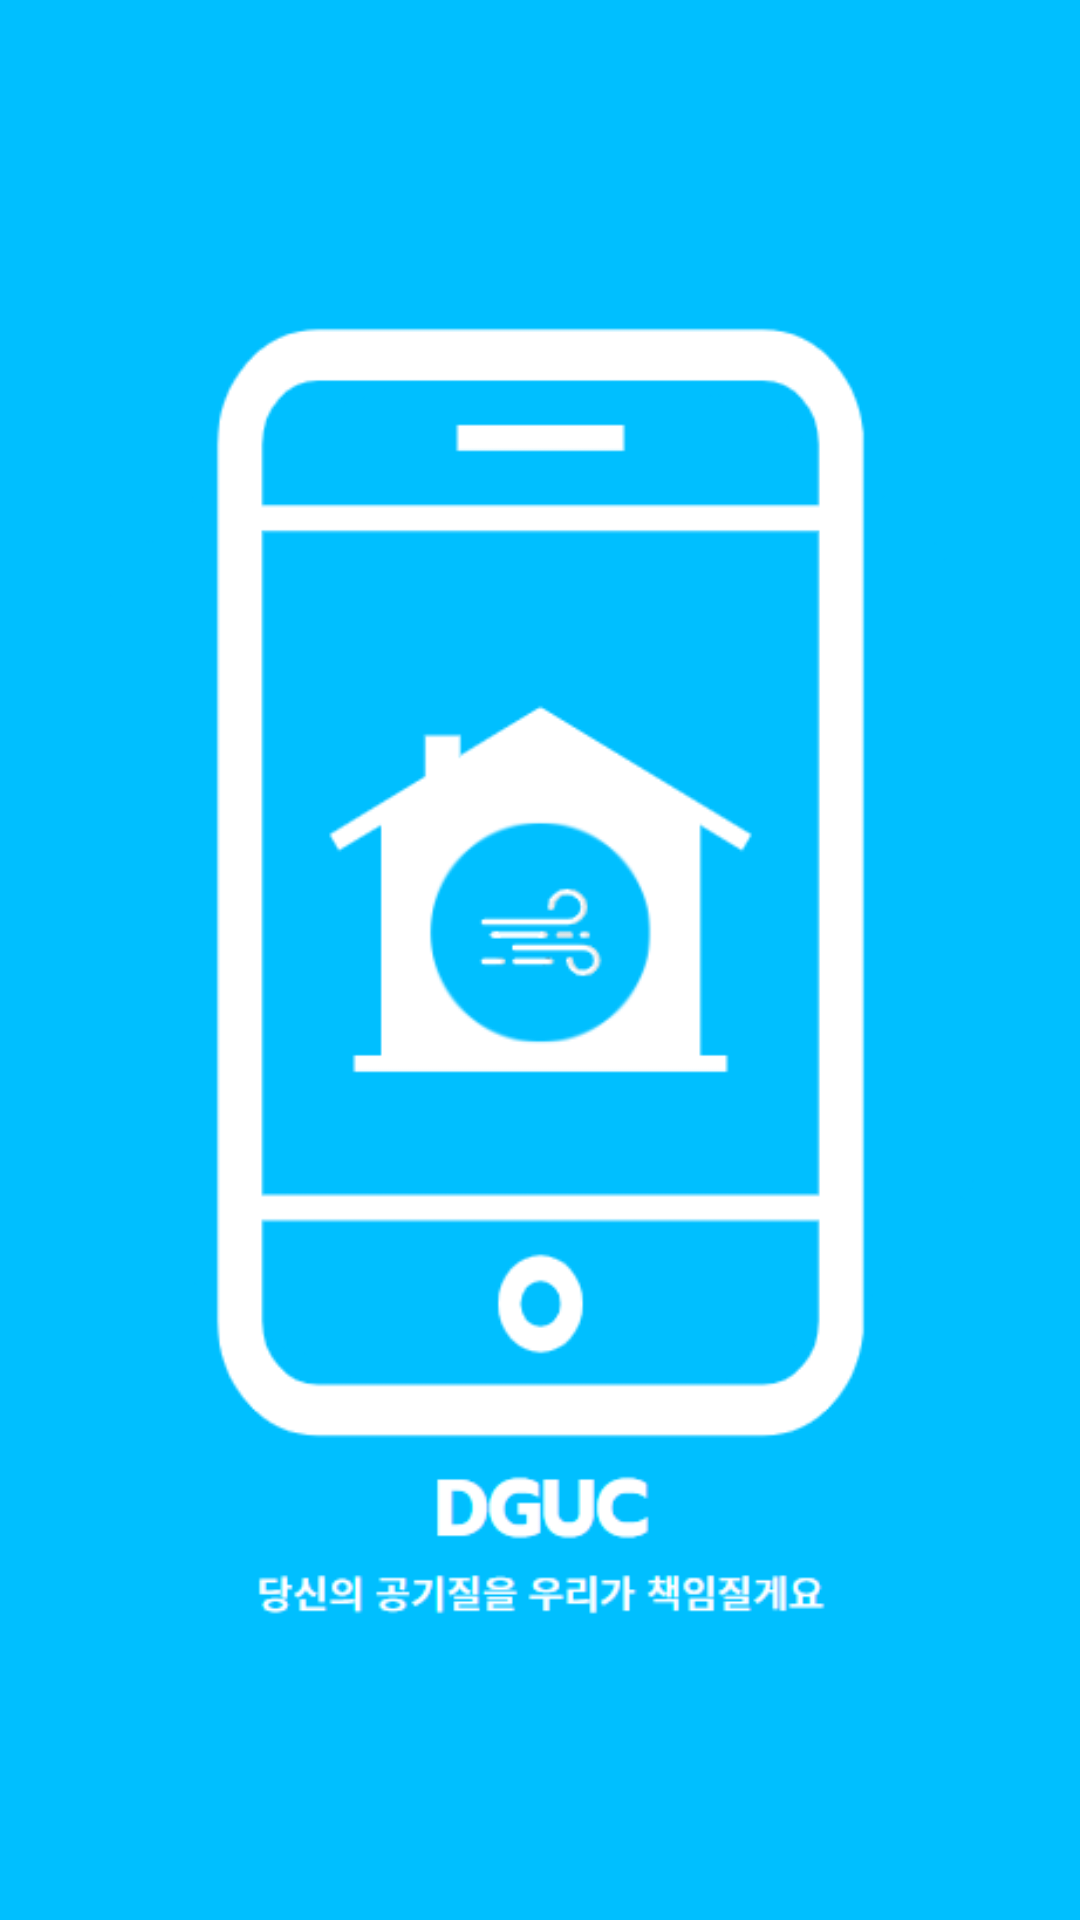

This screen was rendered from an Android layout file. Write that file and the resources it references.
<!-- AndroidManifest.xml: application theme Theme.alarmWeather -->
<!-- res/layout/start.xml -->
<?xml version="1.0" encoding="utf-8"?>
<androidx.constraintlayout.widget.ConstraintLayout xmlns:android="http://schemas.android.com/apk/res/android"
    xmlns:app="http://schemas.android.com/apk/res-auto"
    android:layout_width="match_parent"
    android:layout_height="match_parent"
    android:background="@color/deepskyblue">

    <ImageView
        android:id="@+id/start_icon"
        android:layout_width="289dp"
        android:layout_height="453dp"
        android:scaleType="centerCrop"
        android:src="@drawable/app_image1"
        app:layout_constraintBottom_toBottomOf="parent"
        app:layout_constraintEnd_toEndOf="parent"
        app:layout_constraintStart_toStartOf="parent"
        app:layout_constraintTop_toTopOf="parent" />

</androidx.constraintlayout.widget.ConstraintLayout>
<!-- resources referenced by this layout -->
<resources>
  <color name="deepskyblue">#00BFFF</color>
  <!-- drawable app_image1: png bitmap (drawable, 16181 bytes) -->
</resources>
